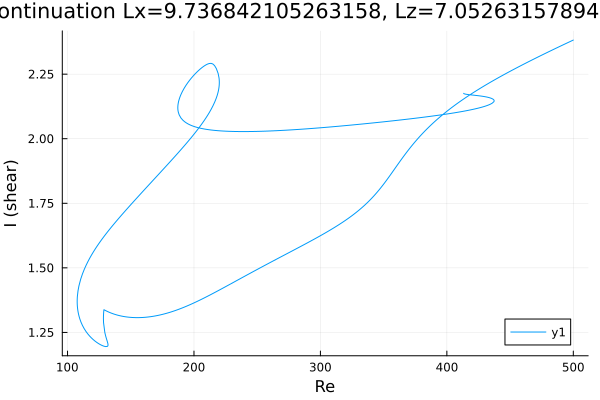

Data behind this chart, as committed beside it:
Re, shear
500.0, 2.382
499, 2.38
497.6, 2.376
496.1, 2.373
494.7, 2.37
493.3, 2.367
491.9, 2.363
490.5, 2.36
489.1, 2.357
487.7, 2.353
486.2, 2.35
484.8, 2.347
483.4, 2.344
482, 2.34
480.6, 2.337
479.2, 2.333
477.8, 2.33
476.3, 2.327
474.9, 2.323
473.5, 2.32
472.1, 2.317
470.7, 2.313
469.3, 2.31
467.9, 2.306
466.4, 2.303
465, 2.299
463.6, 2.296
462.2, 2.292
460.8, 2.289
459.4, 2.285
458, 2.281
456.5, 2.278
455.1, 2.274
453.7, 2.271
452.3, 2.267
450.9, 2.263
449.5, 2.26
448.1, 2.256
446.6, 2.252
445.2, 2.248
443.8, 2.245
442.4, 2.241
441, 2.237
439.6, 2.233
438.2, 2.229
436.7, 2.225
435.3, 2.221
433.9, 2.217
432.5, 2.213
431.1, 2.209
429.7, 2.205
428.3, 2.201
426.9, 2.197
425.5, 2.192
424.1, 2.188
422.7, 2.184
421.2, 2.179
419.8, 2.175
418.4, 2.171
417, 2.166
... 825 more rows
